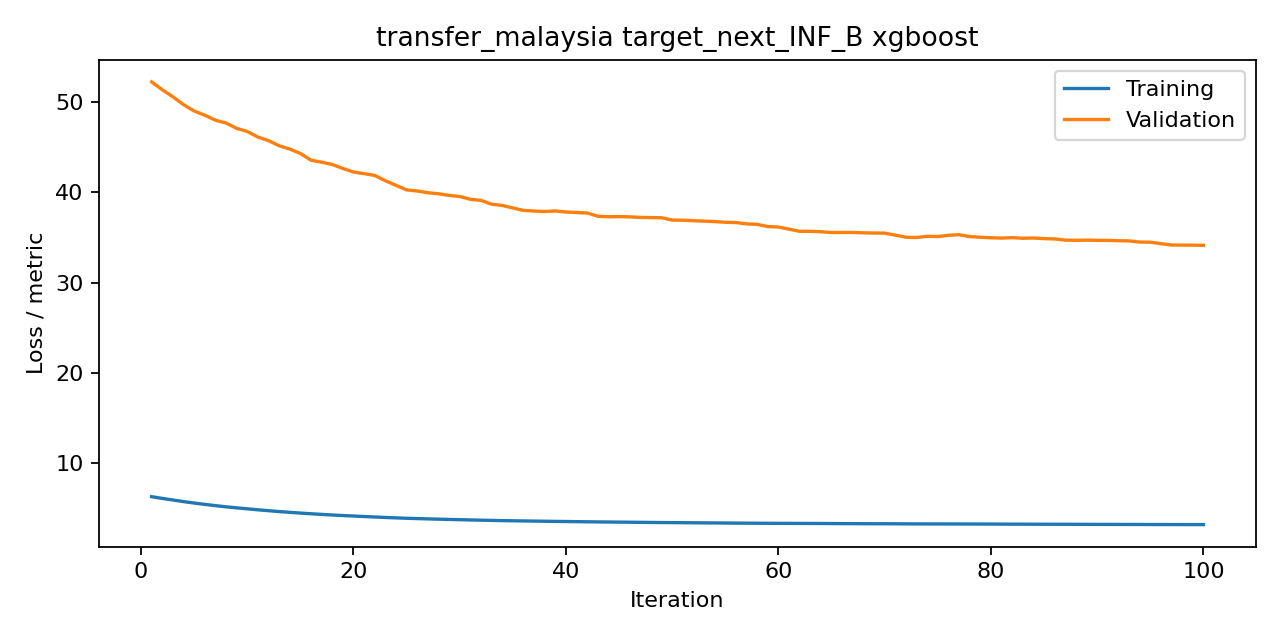

Data behind this chart, as committed beside it:
iteration, train, valid, metric
1, 6.297, 52.23, rmse
2, 6.108, 51.36, rmse
3, 5.931, 50.58, rmse
4, 5.755, 49.71, rmse
5, 5.593, 49, rmse
6, 5.445, 48.54, rmse
7, 5.308, 47.99, rmse
8, 5.176, 47.68, rmse
9, 5.062, 47.08, rmse
10, 4.955, 46.74, rmse
11, 4.846, 46.12, rmse
12, 4.746, 45.73, rmse
13, 4.651, 45.16, rmse
14, 4.566, 44.79, rmse
15, 4.484, 44.31, rmse
16, 4.406, 43.56, rmse
17, 4.336, 43.34, rmse
18, 4.269, 43.08, rmse
19, 4.21, 42.64, rmse
20, 4.156, 42.25, rmse
21, 4.103, 42.07, rmse
22, 4.049, 41.87, rmse
23, 3.997, 41.28, rmse
24, 3.952, 40.77, rmse
25, 3.907, 40.27, rmse
26, 3.873, 40.14, rmse
27, 3.839, 39.96, rmse
28, 3.808, 39.84, rmse
29, 3.777, 39.66, rmse
30, 3.751, 39.54, rmse
31, 3.722, 39.23, rmse
32, 3.695, 39.11, rmse
33, 3.671, 38.69, rmse
34, 3.649, 38.55, rmse
35, 3.628, 38.27, rmse
36, 3.611, 38, rmse
37, 3.595, 37.93, rmse
38, 3.579, 37.88, rmse
39, 3.562, 37.94, rmse
40, 3.547, 37.82, rmse
41, 3.534, 37.76, rmse
42, 3.518, 37.71, rmse
43, 3.505, 37.35, rmse
44, 3.494, 37.3, rmse
45, 3.482, 37.31, rmse
46, 3.469, 37.28, rmse
47, 3.457, 37.22, rmse
48, 3.444, 37.2, rmse
49, 3.434, 37.18, rmse
50, 3.426, 36.93, rmse
51, 3.417, 36.91, rmse
52, 3.408, 36.85, rmse
53, 3.4, 36.81, rmse
54, 3.39, 36.76, rmse
55, 3.381, 36.68, rmse
56, 3.372, 36.65, rmse
57, 3.365, 36.51, rmse
58, 3.358, 36.45, rmse
59, 3.353, 36.21, rmse
60, 3.347, 36.16, rmse
... 40 more rows
